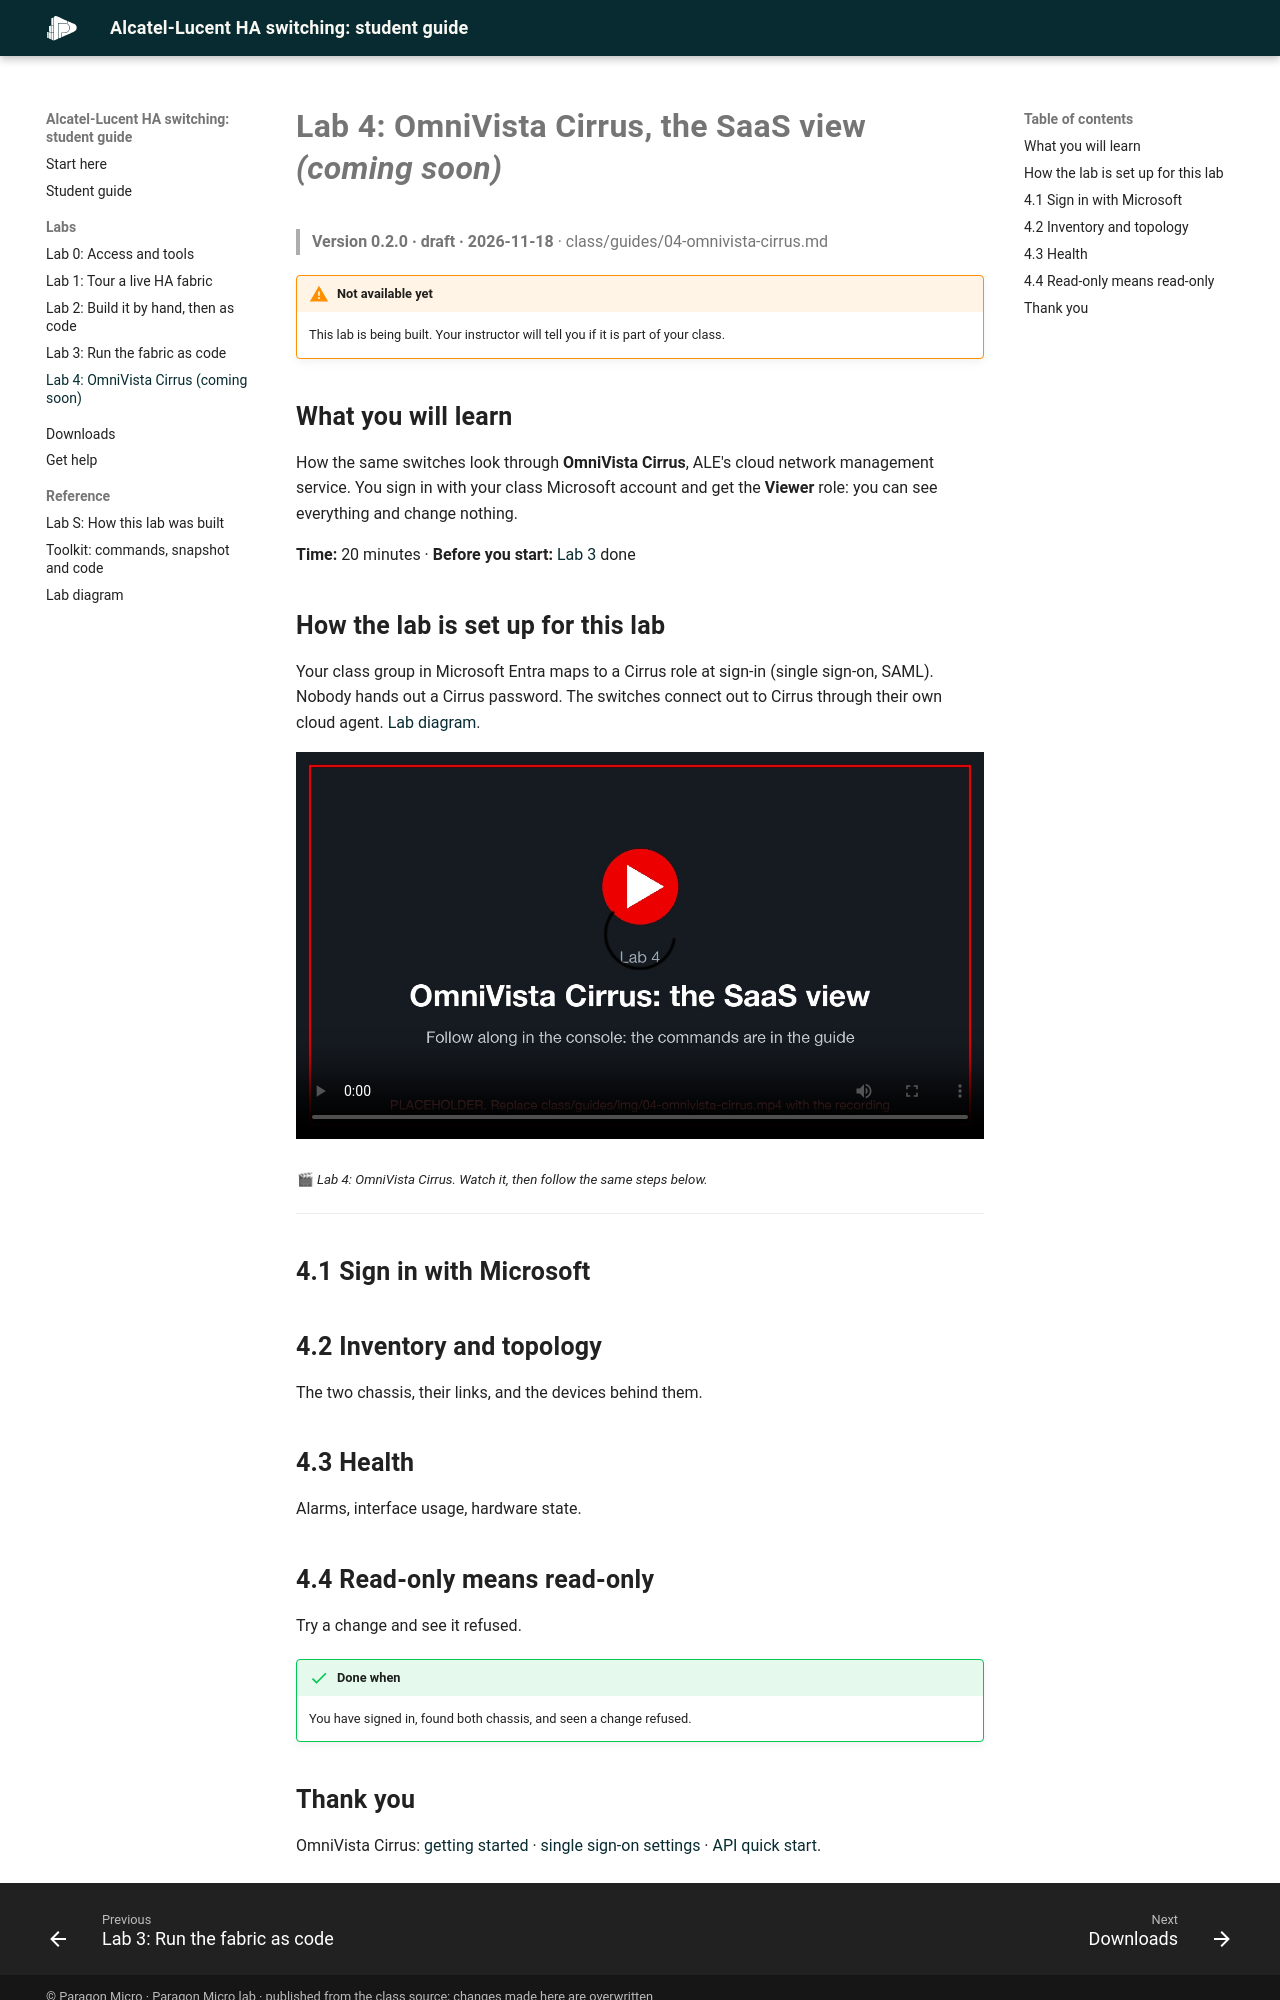

repository: paragonmicro-lab/demo-0007-alcatel-lucent-public · page: guides/04-omnivista-cirrus.html · generator: mkdocs

---
title: "Lab 4: OmniVista Cirrus, the SaaS view (coming soon)"
version: 0.2.0
date: 2026-11-18
---

# Lab 4: OmniVista Cirrus, the SaaS view *(coming soon)*

> **Version 0.2.0 · draft · 2026-11-18** · class/guides/04-omnivista-cirrus.md

!!! warning "Not available yet"
    This lab is being built. Your instructor will tell you if it is part of your class.

## What you will learn

How the same switches look through **OmniVista Cirrus**, ALE's cloud network management service. You sign in with your class
Microsoft account and get the **Viewer** role: you can see everything and change nothing.

**Time:** 20 minutes · **Before you start:** [Lab 3](03-fabric-as-code.md) done

## How the lab is set up for this lab

Your class group in Microsoft Entra maps to a Cirrus role at sign-in (single sign-on, SAML). Nobody hands out a Cirrus password.
The switches connect out to Cirrus through their own cloud agent. [Lab diagram](lab-diagram.md).

<!-- 🎬 video slot 04-omnivista-cirrus: sign in with Microsoft, inventory, topology, health, a refused change -->
<video controls preload="metadata" playsinline width="100%" poster="img/04-omnivista-cirrus.jpg">
  <source src="img/04-omnivista-cirrus.mp4" type="video/mp4">Your browser does not play this video.
</video>
<sub>🎬 *Lab 4: OmniVista Cirrus. Watch it, then follow the same steps below.*</sub>

---

## 4.1 Sign in with Microsoft

## 4.2 Inventory and topology

The two chassis, their links, and the devices behind them.

## 4.3 Health

Alarms, interface usage, hardware state.

## 4.4 Read-only means read-only

Try a change and see it refused.

!!! success "Done when"
    You have signed in, found both chassis, and seen a change refused.
